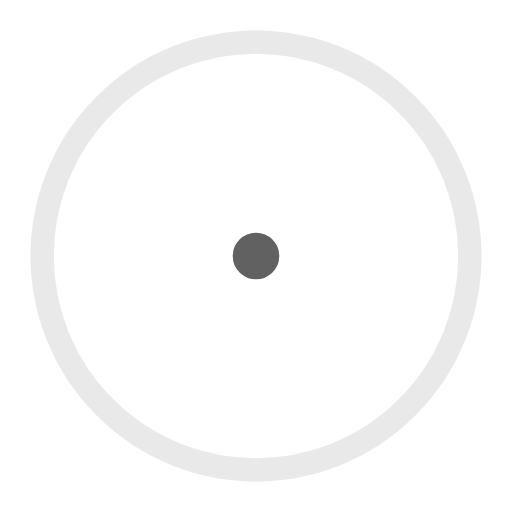
t = 0.00 s
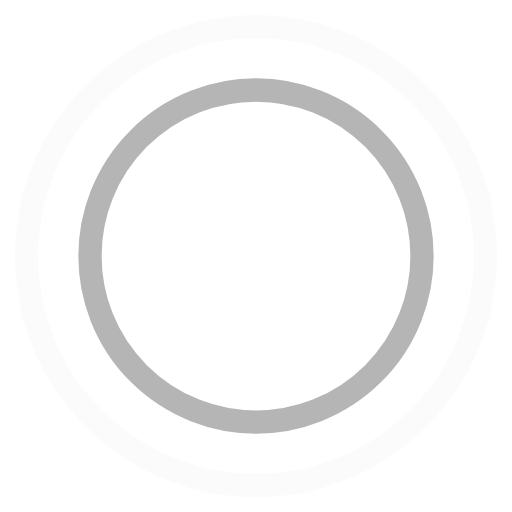
t = 0.45 s
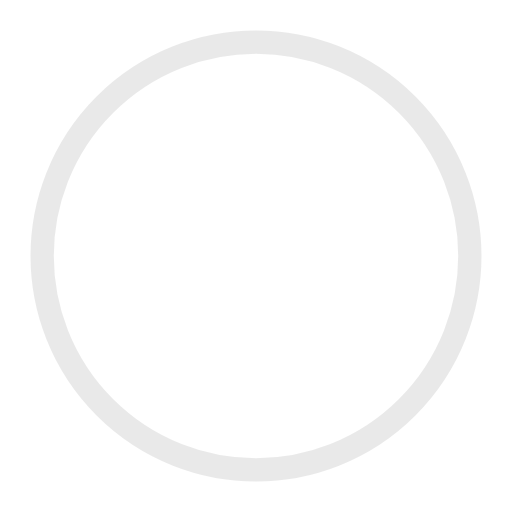
t = 0.90 s
t = 1.35 s: frame unchanged from t = 0.45 s, image omitted

The animated SVG that drew these frames (rendered in a browser with its animation timeline set to each time). Animation: 4 SMIL elements (animate=4); one cycle of 1.80 s, repeats indefinitely.

<svg xmlns="http://www.w3.org/2000/svg" width="44" height="44" stroke="#616161" viewBox="0 0 44 44"><g fill="none" fill-rule="evenodd" stroke-width="2"><circle cx="22" cy="22" r="1"><animate attributeName="r" begin="0s" calcMode="spline" dur="1.8s" keySplines="0.165, 0.84, 0.44, 1" keyTimes="0; 1" repeatCount="indefinite" values="1; 20"/><animate attributeName="stroke-opacity" begin="0s" calcMode="spline" dur="1.8s" keySplines="0.3, 0.61, 0.355, 1" keyTimes="0; 1" repeatCount="indefinite" values="1; 0"/></circle><circle cx="22" cy="22" r="1"><animate attributeName="r" begin="-0.9s" calcMode="spline" dur="1.8s" keySplines="0.165, 0.84, 0.44, 1" keyTimes="0; 1" repeatCount="indefinite" values="1; 20"/><animate attributeName="stroke-opacity" begin="-0.9s" calcMode="spline" dur="1.8s" keySplines="0.3, 0.61, 0.355, 1" keyTimes="0; 1" repeatCount="indefinite" values="1; 0"/></circle></g></svg>
